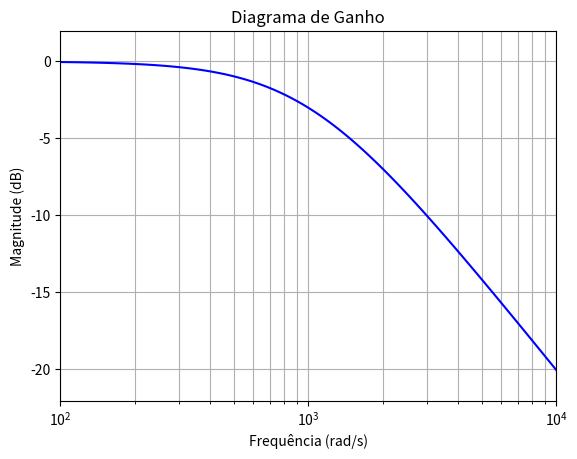
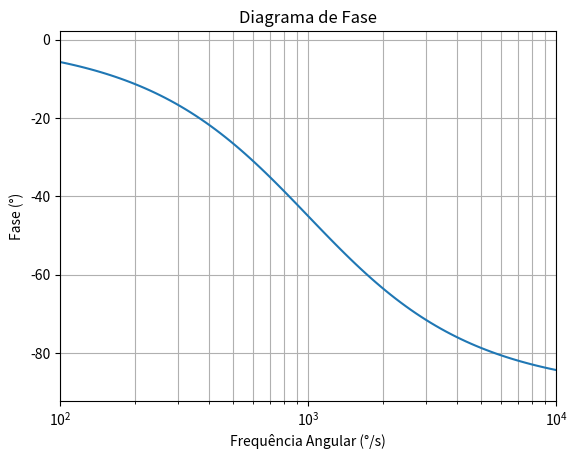

Write Python code to recreate these figures, in order.
# -*- coding: utf-8 -*-
"""
Created on Thu May  2 14:35:11 2019

[redacted]
[redacted]
        
Grupo de Pesquisa: 
                 Gradiente de Modelagem Matemática e
                 Simulação Computacional - GM²SC
                 
Assunto: 
        Diagrama de Bode: Função de Transferência
        
Nome do sript: laplace_002

Disponível em:
    
"""
# Bibliotecas
from scipy import signal
import matplotlib.pyplot as plt

# Função de Tranferência: H(s) = 1000/(s + 1000)
sl= signal.lti([1000], [1 ,1000])
# Variáveis de Controle: 
# w (Frequência Angular), mag (Magnitude) e phase(Fase)
w, mag, phase = signal.bode(sl)

# Gráfico 01: mag = f(w)
plt.figure()
plt.semilogx(w,mag,'b')
plt.xlabel('Frequência (rad/s)')
plt.ylabel('Magnitude (dB)')
plt.title('Diagrama de Ganho')
plt.grid(which = 'both', axis = 'both')
plt.grid(True)
plt.margins(0, 0.1)
plt.show

print('========================================')

# Gráfico 02: phase = f(w)
plt.figure()
plt.semilogx(w,phase)
plt.xlabel('Frequência Angular (°/s)')
plt.ylabel('Fase (°)')
plt.title('Diagrama de Fase')
plt.grid(which = 'both', axis = 'both')
plt.grid(True)
plt.margins(0, 0.1)
plt.show

